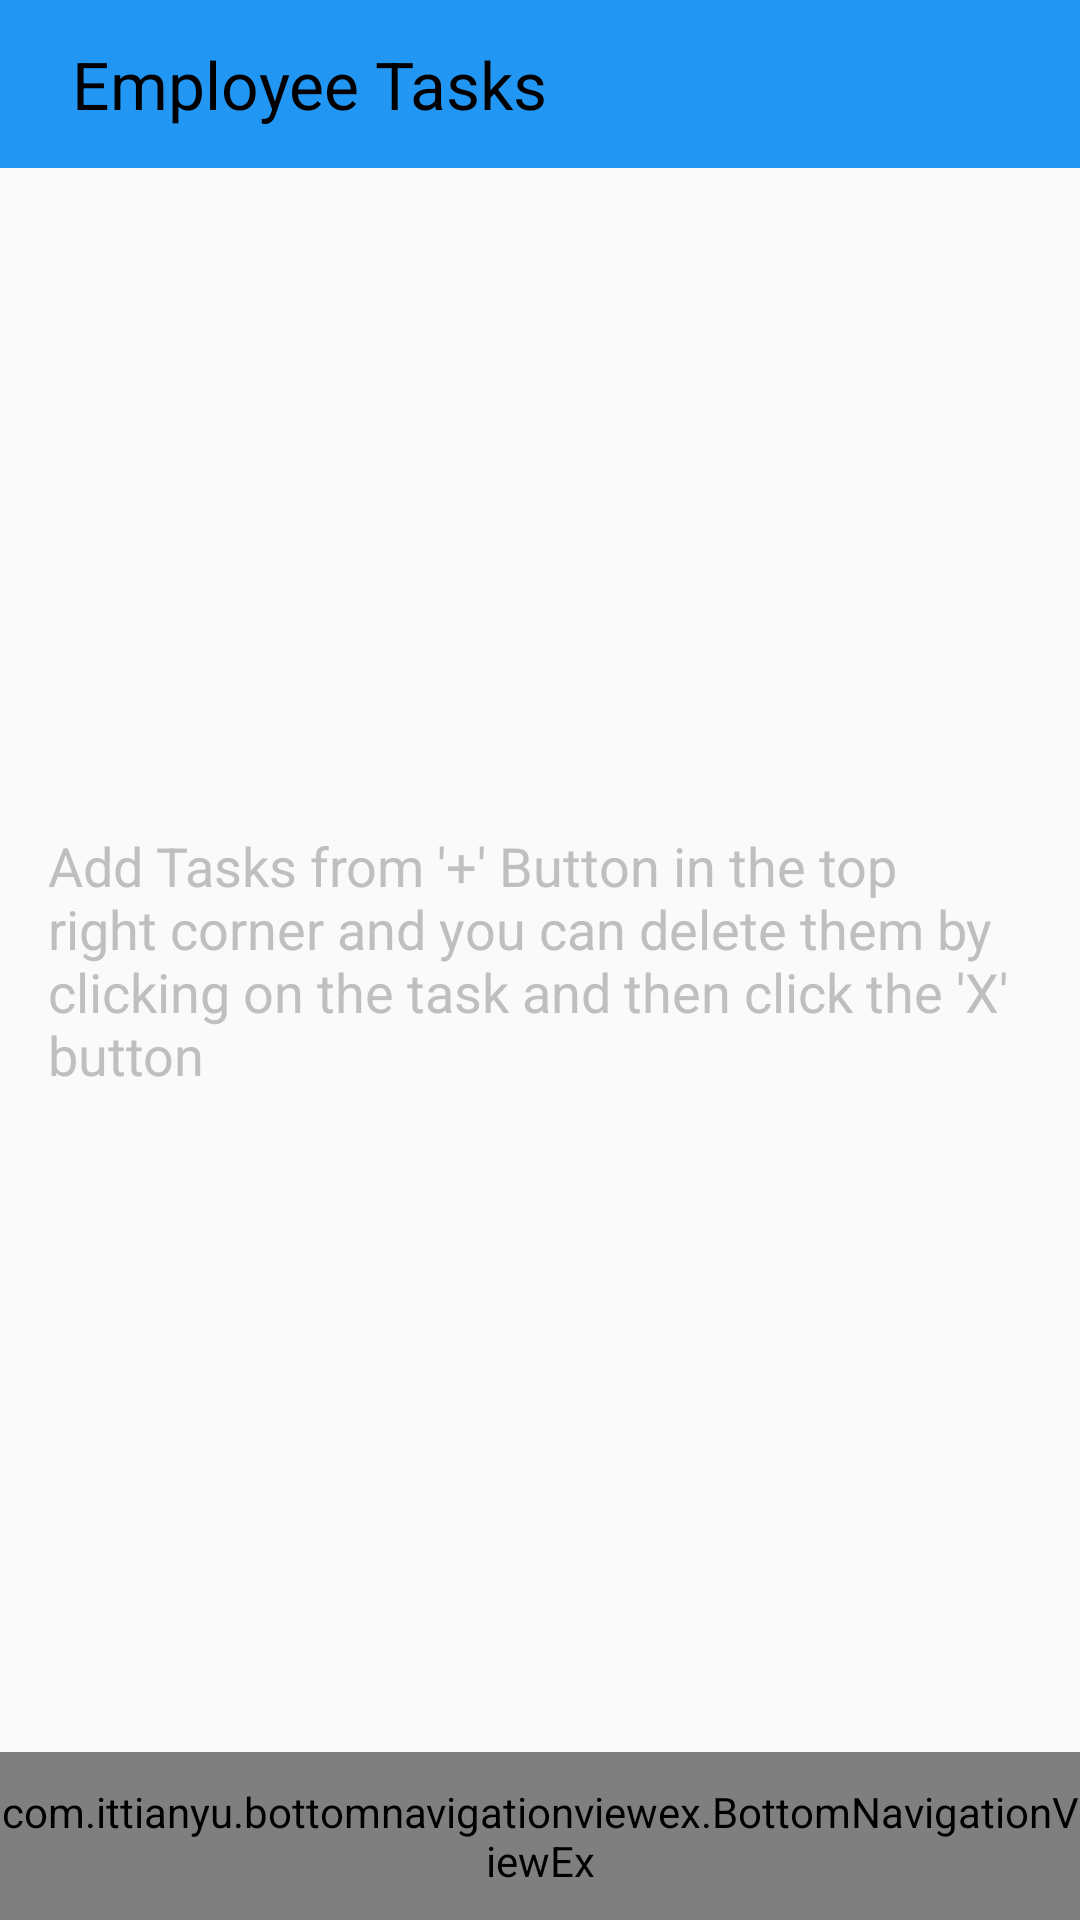

Write the Android layout XML for this screen, with the resource values it uses.
<!-- AndroidManifest.xml: application theme AppTheme -->
<!-- res/layout/fragment_tasks.xml -->
<?xml version="1.0" encoding="utf-8"?>
<RelativeLayout xmlns:android="http://schemas.android.com/apk/res/android"
    android:layout_width="match_parent"
    android:layout_height="match_parent"
    xmlns:app="http://schemas.android.com/apk/res-auto">

    <TextView
        android:id="@+id/beginning_view"
        android:layout_width="wrap_content"
        android:layout_height="wrap_content"
        android:layout_centerInParent="true"
        android:text="Add Tasks from '+' Button in the top right corner and you can delete them by clicking on the task and then click the 'X' button"
        android:textColor="@color/grey"
        android:textSize="18sp"
        android:layout_margin="16dp"/>


    <android.support.v7.widget.Toolbar
        android:layout_width="match_parent"
        android:layout_height="?actionBarSize"
        android:background="@color/colorPrimary"
        android:id="@+id/toolbar">

        <RelativeLayout
            android:layout_width="match_parent"
            android:layout_height="match_parent">

            <TextView
                android:layout_width="wrap_content"
                android:layout_height="wrap_content"
                android:textColor="@color/black"
                android:text="Employee Tasks"
                android:textSize="22sp"
                android:layout_centerVertical="true"
                android:layout_marginStart="8dp"/>

            <ImageView
                android:layout_width="30dp"
                android:layout_height="30dp"
                android:id="@+id/btn_delete_task"
                android:layout_alignParentRight="true"
                android:layout_centerVertical="true"
                android:src="@drawable/ic_delete"
                android:layout_marginEnd="16dp" />

            <ImageView
                android:layout_width="30dp"
                android:layout_height="30dp"
                android:id="@+id/add_tasks_btn"
                android:layout_centerVertical="true"
                android:layout_marginRight="16dp"
                android:layout_toLeftOf="@+id/btn_delete_task"
                android:src="@drawable/ic_add_task"/>

        </RelativeLayout>


    </android.support.v7.widget.Toolbar>

    <RelativeLayout
        android:layout_width="match_parent"
        android:layout_height="?actionBarSize"
        android:layout_alignParentBottom="true"
        android:id="@+id/relLayout1">
        <include layout="@layout/layout_bottom_navigation"/>
    </RelativeLayout>

    <android.support.v7.widget.RecyclerView
        android:layout_width="match_parent"
        android:layout_height="match_parent"
        android:layout_below="@+id/toolbar"
        android:layout_above="@+id/relLayout1"
        android:id="@+id/recycler_view">



    </android.support.v7.widget.RecyclerView>





</RelativeLayout>
<!-- res/layout/layout_bottom_navigation.xml (included above) -->
<merge xmlns:android="http://schemas.android.com/apk/res/android"
    xmlns:app="http://schemas.android.com/apk/res-auto">

    <RelativeLayout
        android:layout_width="match_parent"
        android:layout_height="match_parent"
        android:id="@+id/bottom_navigation">


        <com.ittianyu.bottomnavigationviewex.BottomNavigationViewEx
            android:layout_width="match_parent"
            android:layout_height="?actionBarSize"
            android:layout_alignParentBottom="true"
            android:background="@drawable/border_top_navigation"
            app:menu="@menu/menu_bottom_navigation"
            android:id="@+id/bottom_navigation_ex">


        </com.ittianyu.bottomnavigationviewex.BottomNavigationViewEx>
    </RelativeLayout>
</merge>
<!-- resources referenced by this layout -->
<resources>
  <color name="black">#000000</color>
  <color name="colorPrimary">#2196F3</color>
  <color name="grey">#bfbfbf</color>
  <!-- drawable border_top_navigation (drawable) -->
  <?xml version="1.0" encoding="utf-8"?>
  <layer-list xmlns:android="http://schemas.android.com/apk/res/android">
  
      <item>
          <shape android:shape="rectangle">
              <solid android:color="@color/colorPrimary"/>
          </shape>
  
      </item>
  
      <item
          android:top="2dp">
          <shape android:shape="rectangle">
  
              <solid android:color="@color/colorAccent"/>
  
          </shape>
  
      </item>
  </layer-list>
  <style name="AppTheme" parent="Theme.AppCompat.Light.NoActionBar">
          
          <item name="colorPrimary">@color/colorPrimary</item>
          <item name="colorPrimaryDark">@color/colorPrimaryDark</item>
          <item name="colorAccent">@color/colorAccent</item>
  
  
  
      </style>
  <color name="colorAccent">#FFC2AF</color>
  <color name="colorPrimaryDark">#0D47A1</color>
</resources>
